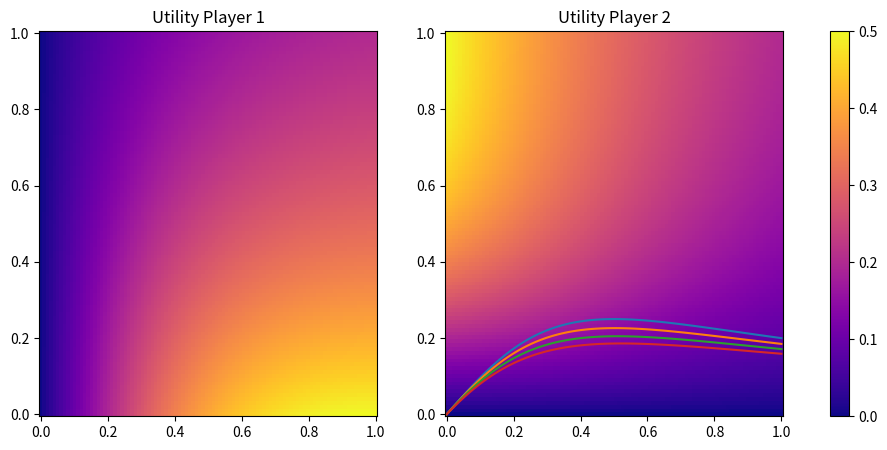

Here is the Python script that generated this plot:
# -*- coding: utf-8 -*-
"""
Created on Thu Nov 30 10:43:41 2023

[redacted]
"""

# -*- coding: utf-8 -*-
"""
Created on Thu Nov 30 10:35:20 2023

[redacted]
"""

import matplotlib.pyplot as plt
import numpy as np

# Generate data for the plots
x = np.linspace(0, 1, 100)
y = x
X, Y = np.meshgrid(x, y)


Z1 = X/(np.ones_like(X)+(X+Y)**2)  # Quadratic colormap 1

Z2 = Y/(1+(X+Y)**2)  # Quadratic colormap 1

# Create a figure and subplots
fig, (ax1, ax2) = plt.subplots(1, 2, figsize=(12, 5))#, sharey = True)

# Plot the first quadratic colormap
quad1 = ax1.pcolormesh(X, Y, Z1, cmap='plasma')
ax1.set_title('Utility Player 1')

# Plot the second quadratic colormap
quad2 = ax2.pcolormesh(X, Y, Z2, cmap='plasma')
ax2.set_title('Utility Player 2')


vmin_common = min(quad1.get_clim()[0], quad2.get_clim()[0])
vmax_common = max(quad1.get_clim()[1], quad2.get_clim()[1])

# Normalize the colormaps based on the common color limits
quad1.set_clim(vmin_common, vmax_common)
quad2.set_clim(vmin_common, vmax_common)


cbar = fig.colorbar(quad2, ax=[ax1, ax2], orientation='vertical')
#cbar.set_label('Utility')

#plt.subplots_adjust(wspace=0.5)

#plt.tight_layout()

plt.show()
#for i in range(10)
plt.plot(x,x/(1+(x+x)**2))
plt.plot(x,x/(1+((0.1+x)+x)**2))
plt.plot(x,x/(1+((0.2+x)+x)**2))
plt.plot(x,x/(1+((0.3+x)+x)**2))
#plt.show()



